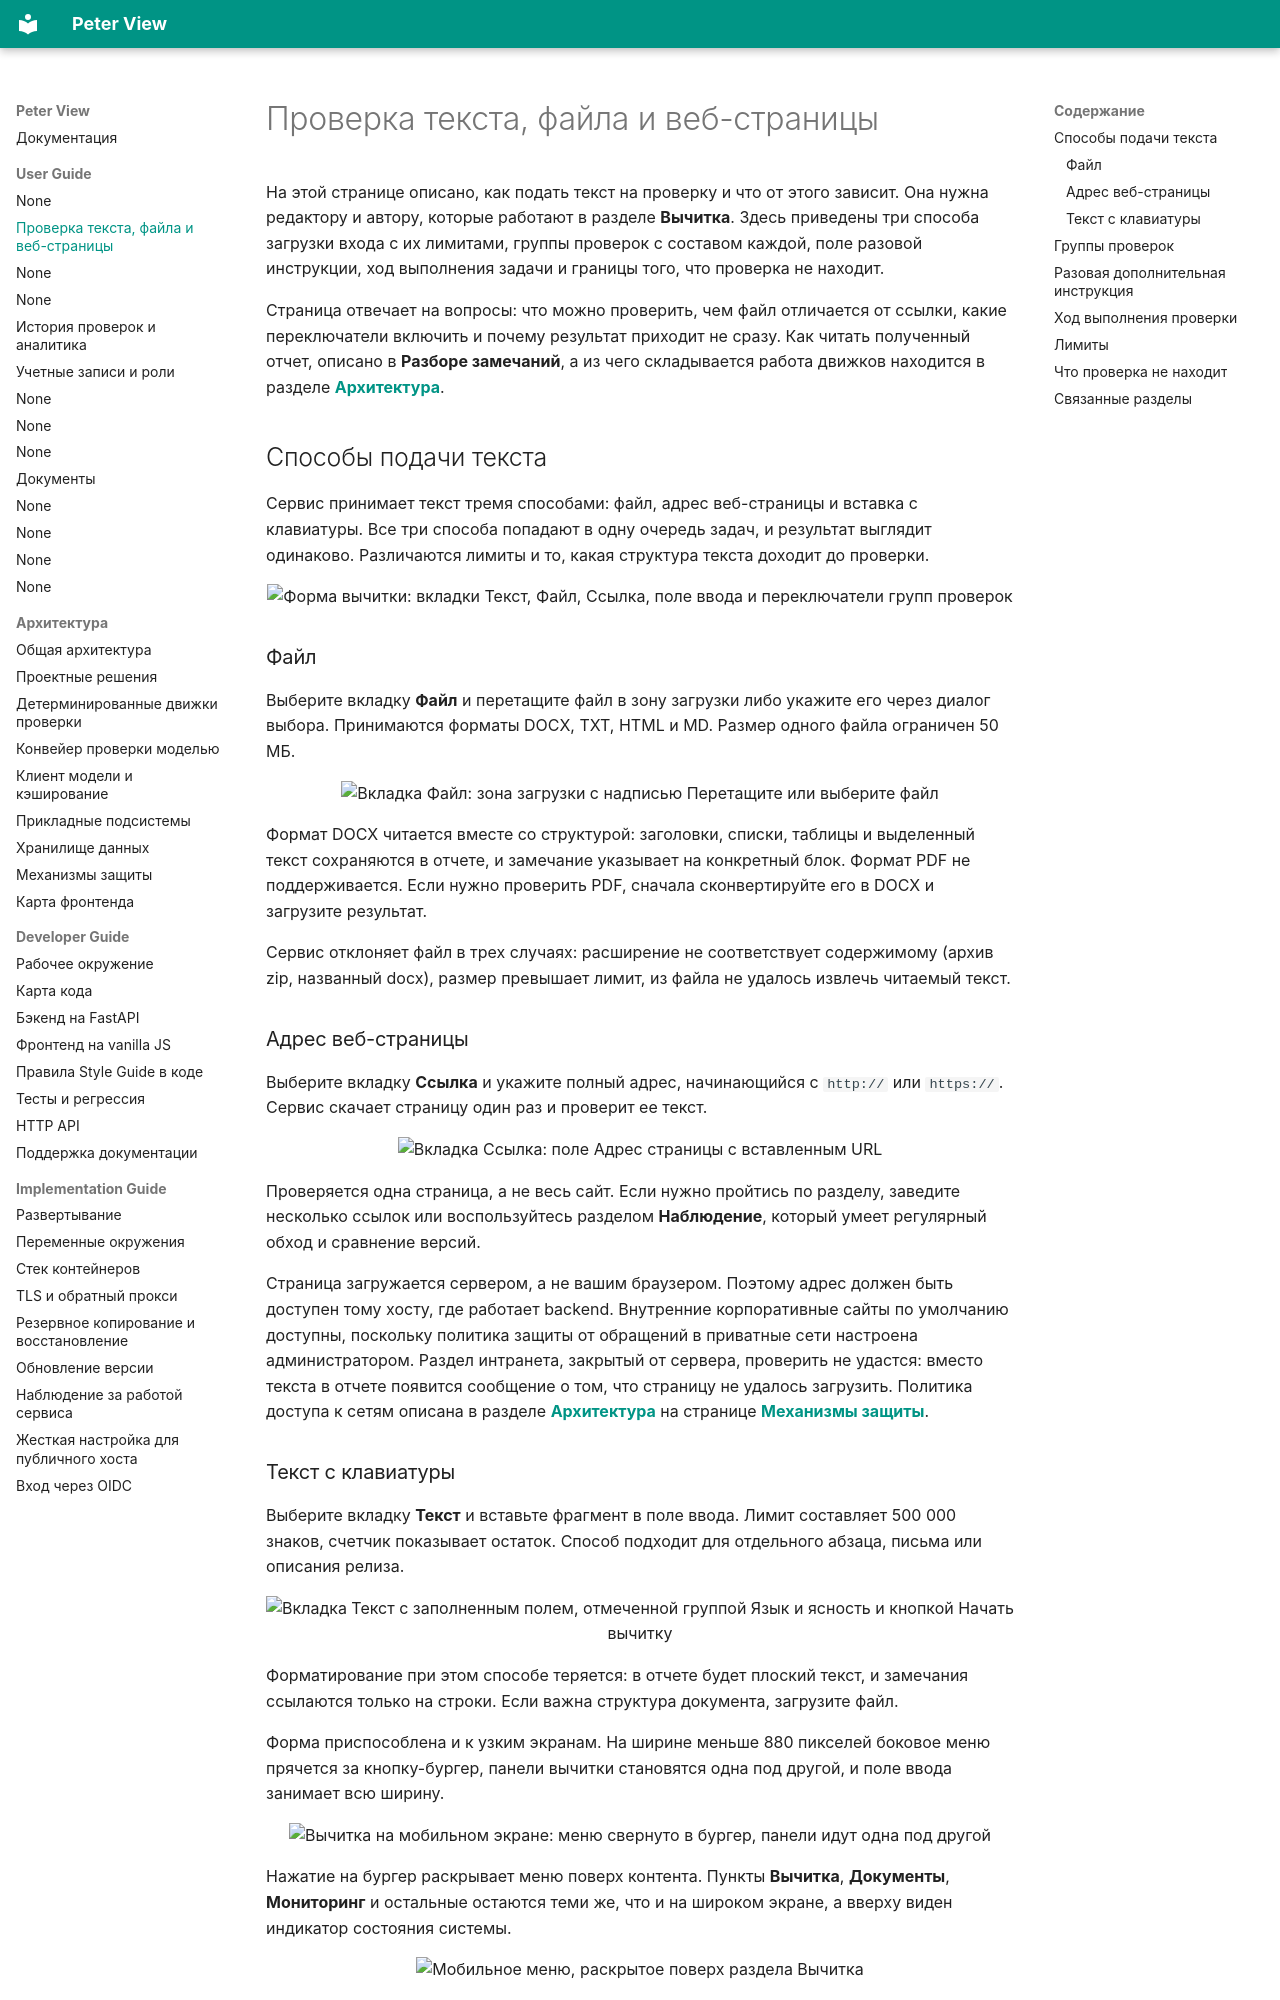

repository: BadWisher/Peter-View · page: users/check/index.html · generator: mkdocs

# Проверка текста, файла и веб-страницы

На этой странице описано, как подать текст на проверку и что от этого зависит.
Она нужна редактору и автору, которые работают в разделе **Вычитка**. Здесь
приведены три способа загрузки входа с их лимитами, группы проверок с составом
каждой, поле разовой инструкции, ход выполнения задачи и границы того, что
проверка не находит.

Страница отвечает на вопросы: что можно проверить, чем файл отличается от
ссылки, какие переключатели включить и почему результат приходит не сразу.
Как читать полученный отчет, описано в **Разборе замечаний**, а из чего
складывается работа движков находится в разделе [**Архитектура**](../arch/overview.md).

## Способы подачи текста

Сервис принимает текст тремя способами: файл, адрес веб-страницы и вставка с
клавиатуры. Все три способа попадают в одну очередь задач, и результат
выглядит одинаково. Различаются лимиты и то, какая структура текста доходит до
проверки.

<figure>
  <img src="../../screenshots/03-check-form.png" alt="Форма вычитки: вкладки Текст, Файл, Ссылка, поле ввода и переключатели групп проверок" loading="lazy">
</figure>

### Файл

Выберите вкладку **Файл** и перетащите файл в зону загрузки либо укажите его
через диалог выбора. Принимаются форматы DOCX, TXT, HTML и MD. Размер одного
файла ограничен 50 МБ.

<figure>
  <img src="../../screenshots/20-check-file-tab.png" alt="Вкладка Файл: зона загрузки с надписью Перетащите или выберите файл" loading="lazy">
</figure>

Формат DOCX читается вместе со структурой: заголовки, списки, таблицы и
выделенный текст сохраняются в отчете, и замечание указывает на конкретный
блок. Формат PDF не поддерживается. Если нужно проверить PDF, сначала
сконвертируйте его в DOCX и загрузите результат.

Сервис отклоняет файл в трех случаях: расширение не соответствует содержимому
(архив zip, названный docx), размер превышает лимит, из файла не удалось
извлечь читаемый текст.

### Адрес веб-страницы

Выберите вкладку **Ссылка** и укажите полный адрес, начинающийся с `http://`
или `https://`. Сервис скачает страницу один раз и проверит ее текст.

<figure>
  <img src="../../screenshots/21-check-link-tab.png" alt="Вкладка Ссылка: поле Адрес страницы с вставленным URL" loading="lazy">
</figure>

Проверяется одна страница, а не весь сайт. Если нужно пройтись по разделу,
заведите несколько ссылок или воспользуйтесь разделом **Наблюдение**, который
умеет регулярный обход и сравнение версий.

Страница загружается сервером, а не вашим браузером. Поэтому адрес должен быть
доступен тому хосту, где работает backend. Внутренние корпоративные сайты по
умолчанию доступны, поскольку политика защиты от обращений в приватные сети
настроена администратором. Раздел интранета, закрытый от сервера, проверить не
удастся: вместо текста в отчете появится сообщение о том, что страницу не
удалось загрузить. Политика доступа к сетям описана в разделе [**Архитектура**](../arch/overview.md)
на странице [**Механизмы защиты**](../arch/security.md).
